Image classification data set "data" (brianwolf/UTN-IA-TP on GitHub). Class labels (4): Bulbasaur, Charmander, Pikachu, Squirtle.

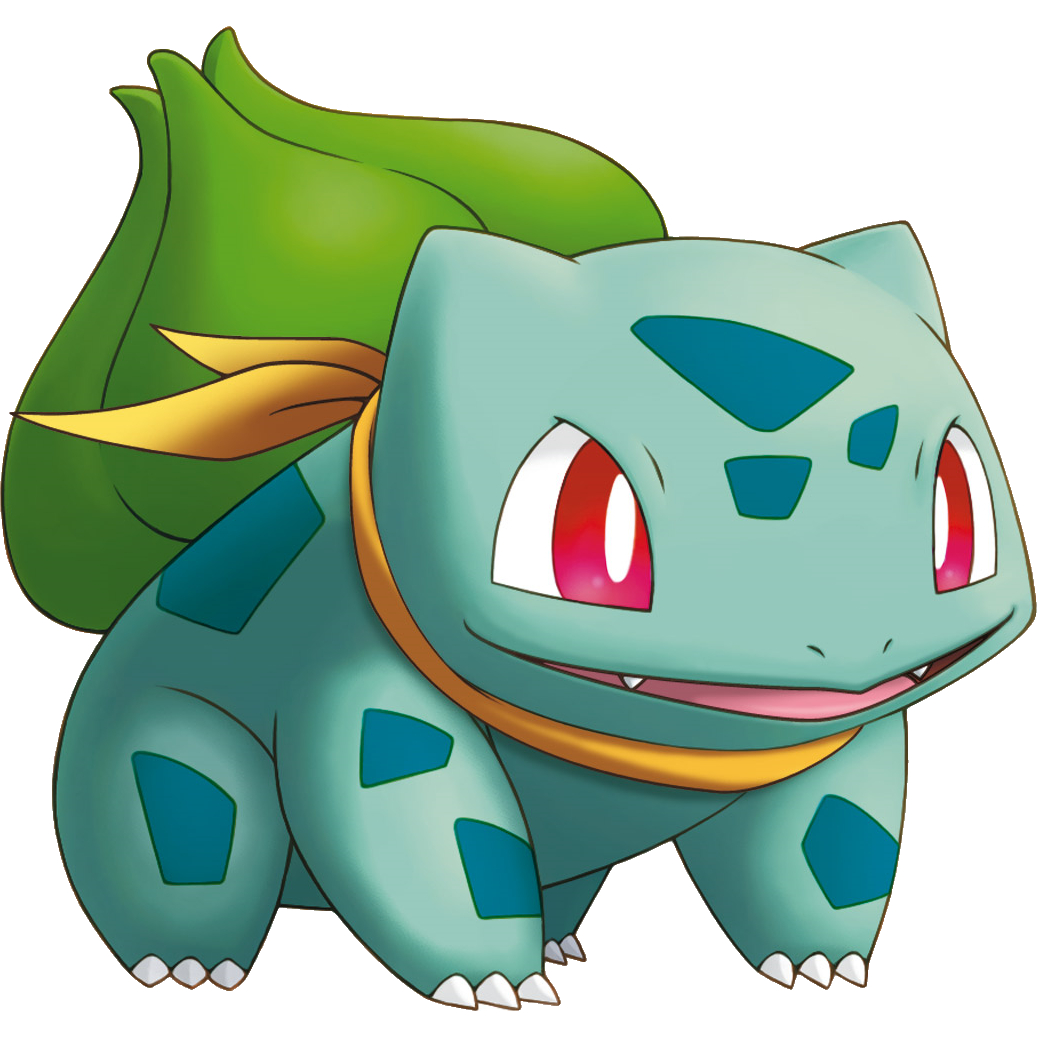
Label: Bulbasaur

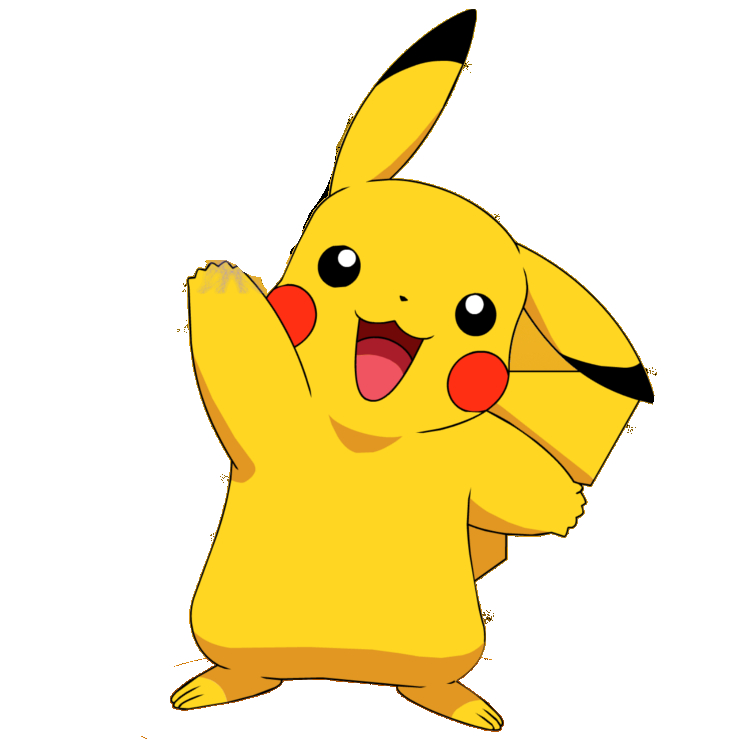
Label: Pikachu

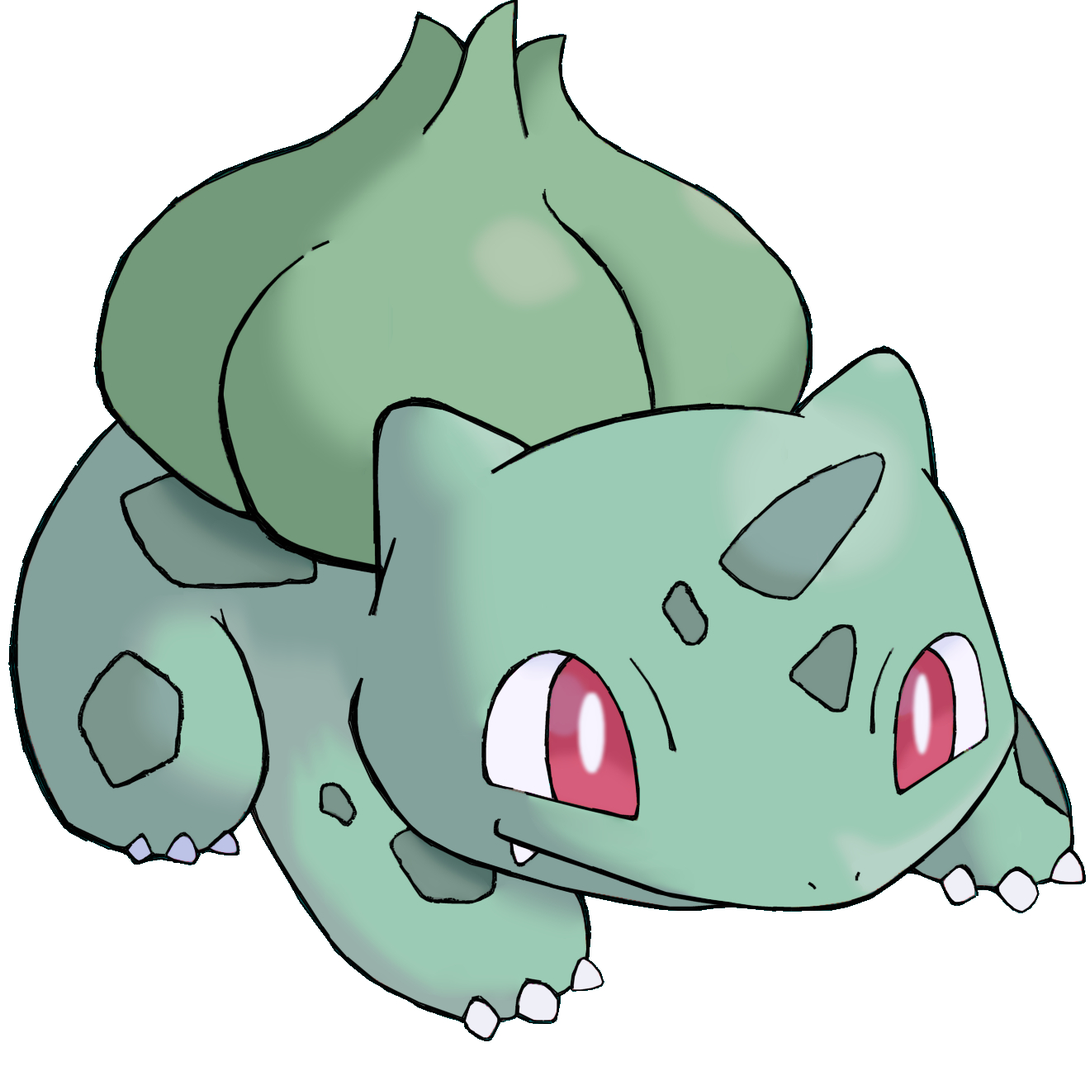
Label: Bulbasaur

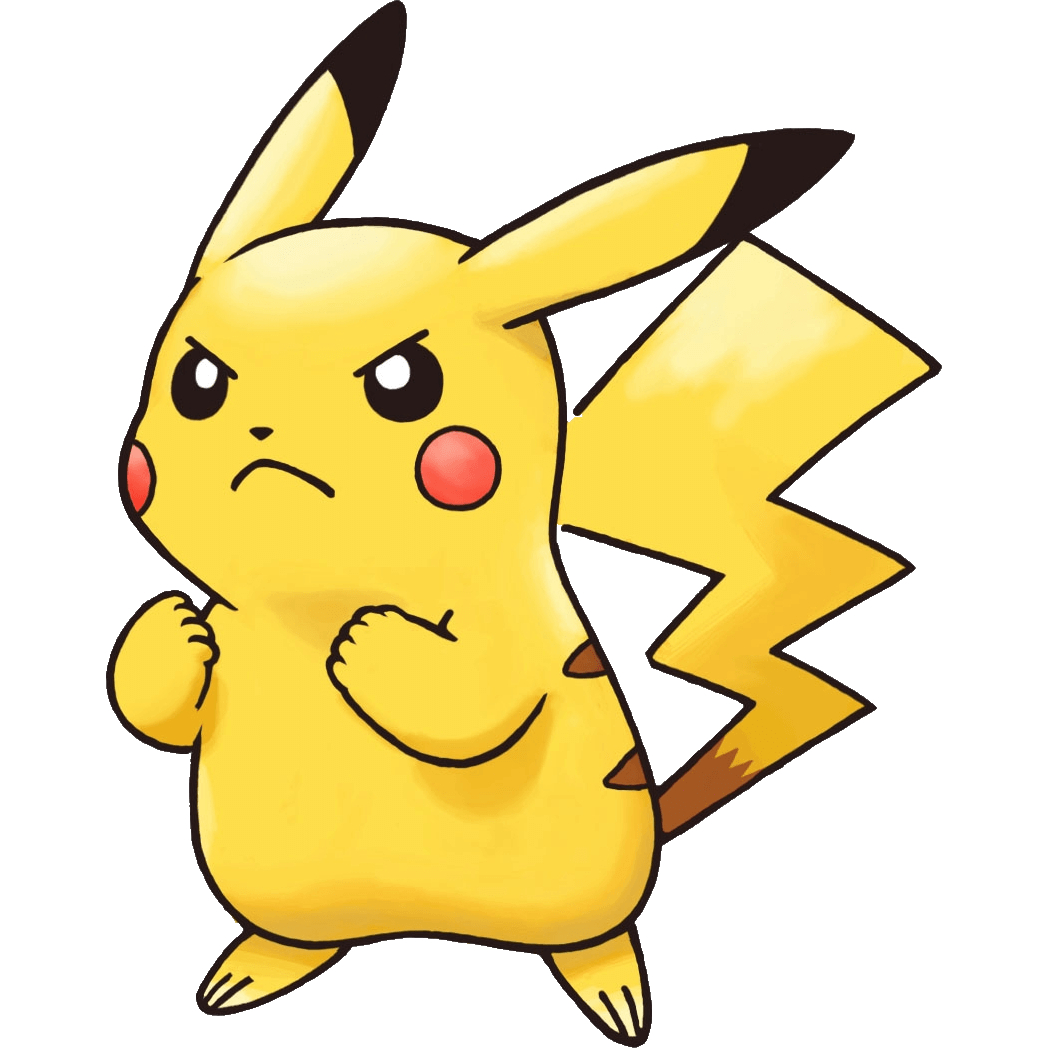
Label: Pikachu

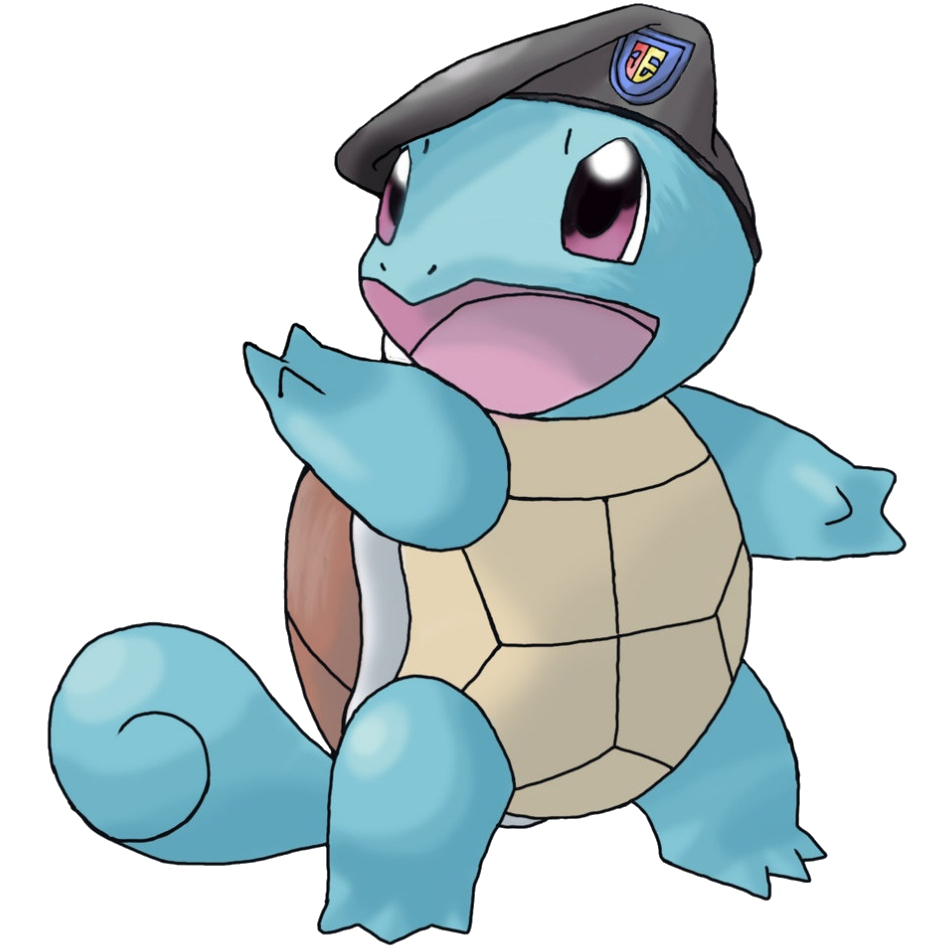
Label: Squirtle

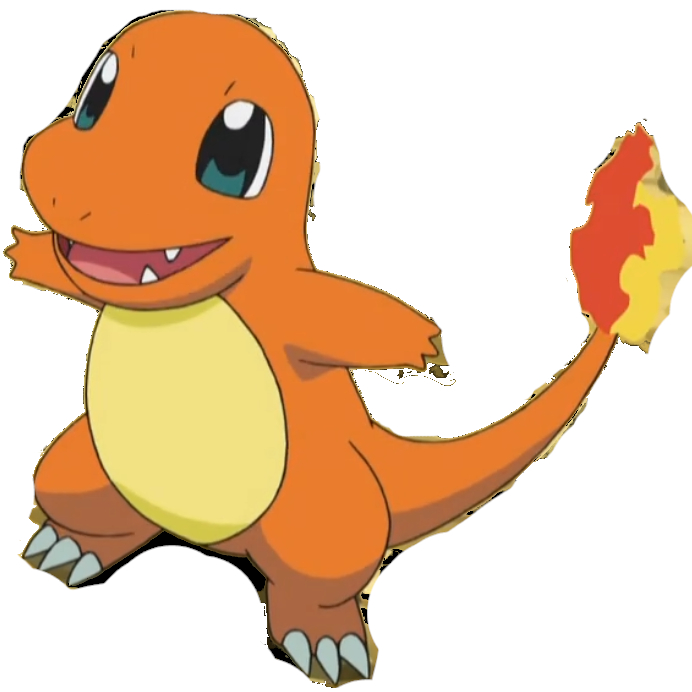
Label: Charmander
